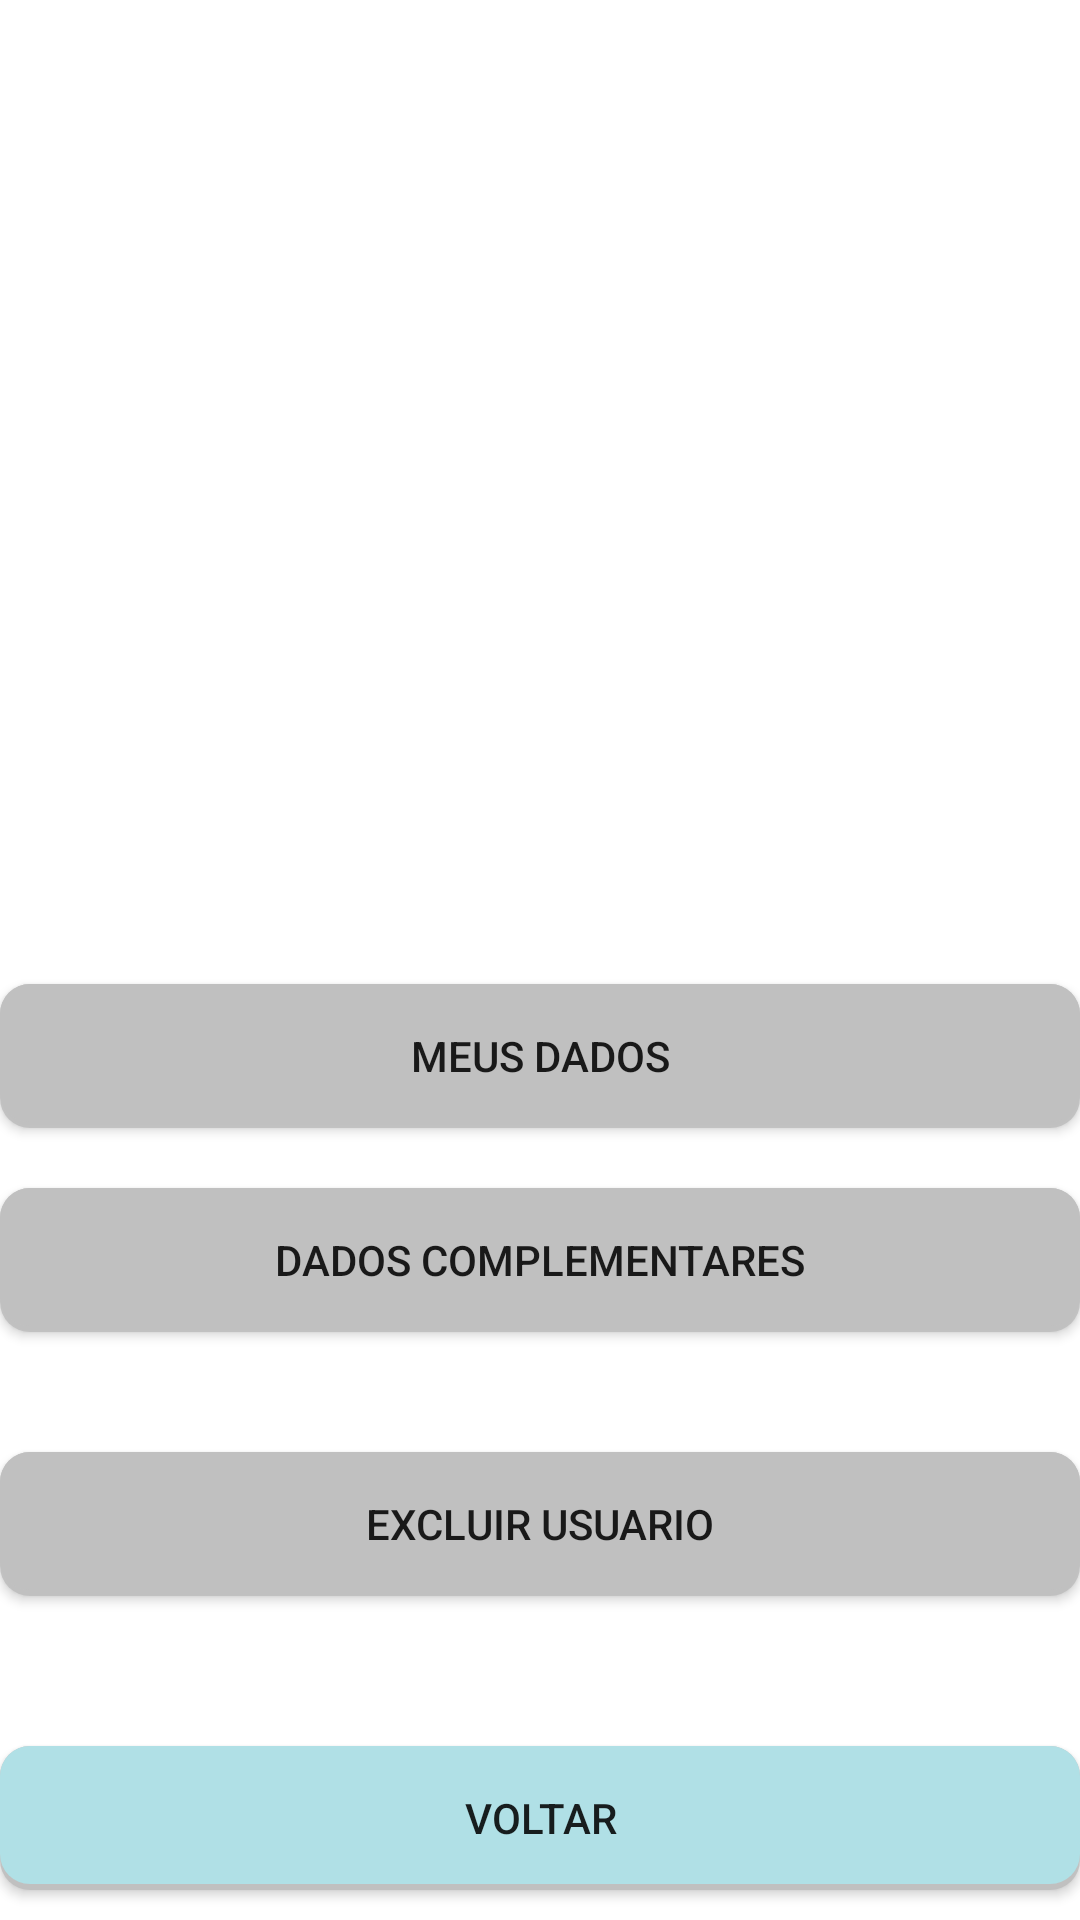

Write the Android layout XML for this screen, with the resource values it uses.
<!-- AndroidManifest.xml: application theme FatecNetTheme -->
<!-- res/layout/activity_manutencao.xml -->
<?xml version="1.0" encoding="utf-8"?>

<RelativeLayout xmlns:android="http://schemas.android.com/apk/res/android"
    xmlns:app="http://schemas.android.com/apk/res-auto"
    android:orientation="vertical"
    android:layout_width="match_parent"
    android:layout_height="match_parent"
    android:background="#ffffff">

    <ImageView
        android:id="@+id/logo"
        android:layout_width="wrap_content"
        android:layout_height="wrap_content"
        app:srcCompat="@drawable/logo50"
        android:layout_alignParentTop="true"
        android:layout_marginTop="10dp"
        android:layout_centerHorizontal="true" />

    <Button
        android:id="@+id/btnMeusDados"
        android:background="@drawable/botao"
        android:layout_width="wrap_content"
        android:layout_height="wrap_content"
        android:text="Meus Dados"
        android:layout_marginTop="20dp"
        android:layout_above="@+id/btnComplemento"
        android:layout_alignParentStart="true"
        android:layout_alignParentEnd="true" />

    <Button
        android:id="@+id/btnComplemento"
        android:background="@drawable/botao"
        android:layout_width="wrap_content"
        android:layout_height="wrap_content"
        android:text="Dados Complementares"
        android:layout_marginTop="20dp"
        android:layout_above="@+id/btnExcluirUsuario"
        android:layout_alignParentStart="true"
        android:layout_alignParentEnd="true" />

    <Button
        android:id="@+id/btnExcluirUsuario"
        android:background="@drawable/botao"
        android:layout_width="wrap_content"
        android:layout_height="wrap_content"
        android:text="Excluir Usuario"
        android:layout_marginTop="40dp"
        android:layout_above="@+id/btnVoltar"
        android:layout_alignParentStart="true"
        android:layout_alignParentEnd="true" />

    <Button
        android:id="@+id/btnVoltar"
        android:background="@drawable/botaodestaque"
        android:layout_width="wrap_content"
        android:layout_height="wrap_content"
        android:layout_alignParentBottom="true"
        android:layout_alignParentEnd="true"
        android:layout_alignParentStart="true"
        android:layout_marginBottom="10dp"
        android:layout_marginTop="50dp"
        android:text="Voltar" />


</RelativeLayout>
<!-- resources referenced by this layout -->
<resources>
  <!-- drawable botao (drawable) -->
  <?xml version="1.0" encoding="utf-8"?>
  
  <layer-list xmlns:android="http://schemas.android.com/apk/res/android">
      <item>
          <shape android:shape="rectangle">
              <solid android:color="#CABBBBBB"/>
              <corners
                  android:bottomLeftRadius="10dp"
                  android:bottomRightRadius="10dp"
                  android:topLeftRadius="10dp"
                  android:topRightRadius="10dp" />
          </shape>
      </item>
      <item
          android:left="0dp"
          android:right="0dp"
          android:top="0dp"
          android:bottom="2dp">
          <shape android:shape="rectangle">
              <solid android:color="@color/corBotao"/>
              <corners
                  android:bottomLeftRadius="10dp"
                  android:bottomRightRadius="10dp"
                  android:topLeftRadius="10dp"
                  android:topRightRadius="10dp" />
          </shape>
      </item>
  </layer-list>
  <!-- drawable botaodestaque (drawable) -->
  <?xml version="1.0" encoding="utf-8"?>
  
  <layer-list xmlns:android="http://schemas.android.com/apk/res/android">
      <item>
          <shape android:shape="rectangle">
              <solid android:color="#CABBBBBB"/>
              <corners
                  android:bottomLeftRadius="10dp"
                  android:bottomRightRadius="10dp"
                  android:topLeftRadius="10dp"
                  android:topRightRadius="10dp" />
          </shape>
      </item>
      <item
          android:left="0dp"
          android:right="0dp"
          android:top="0dp"
          android:bottom="2dp">
          <shape android:shape="rectangle">
              <solid android:color="@color/corBotaoDestaque"/>
              <corners
                  android:bottomLeftRadius="10dp"
                  android:bottomRightRadius="10dp"
                  android:topLeftRadius="10dp"
                  android:topRightRadius="10dp" />
          </shape>
      </item>
  </layer-list>
  <style name="FatecNetTheme" parent="Theme.AppCompat.Light.DarkActionBar">
          
          <item name="colorPrimaryDark">@color/colorPrimaryDark</item>
          <item name="colorPrimary">@color/colorPrimary</item>
      </style>
  <color name="corBotao">#C0C0C0</color>
  <color name="corBotaoDestaque">#B0E0E6</color>
  <color name="colorPrimaryDark">#35298c</color>
  <color name="colorPrimary">#003cff</color>
</resources>
